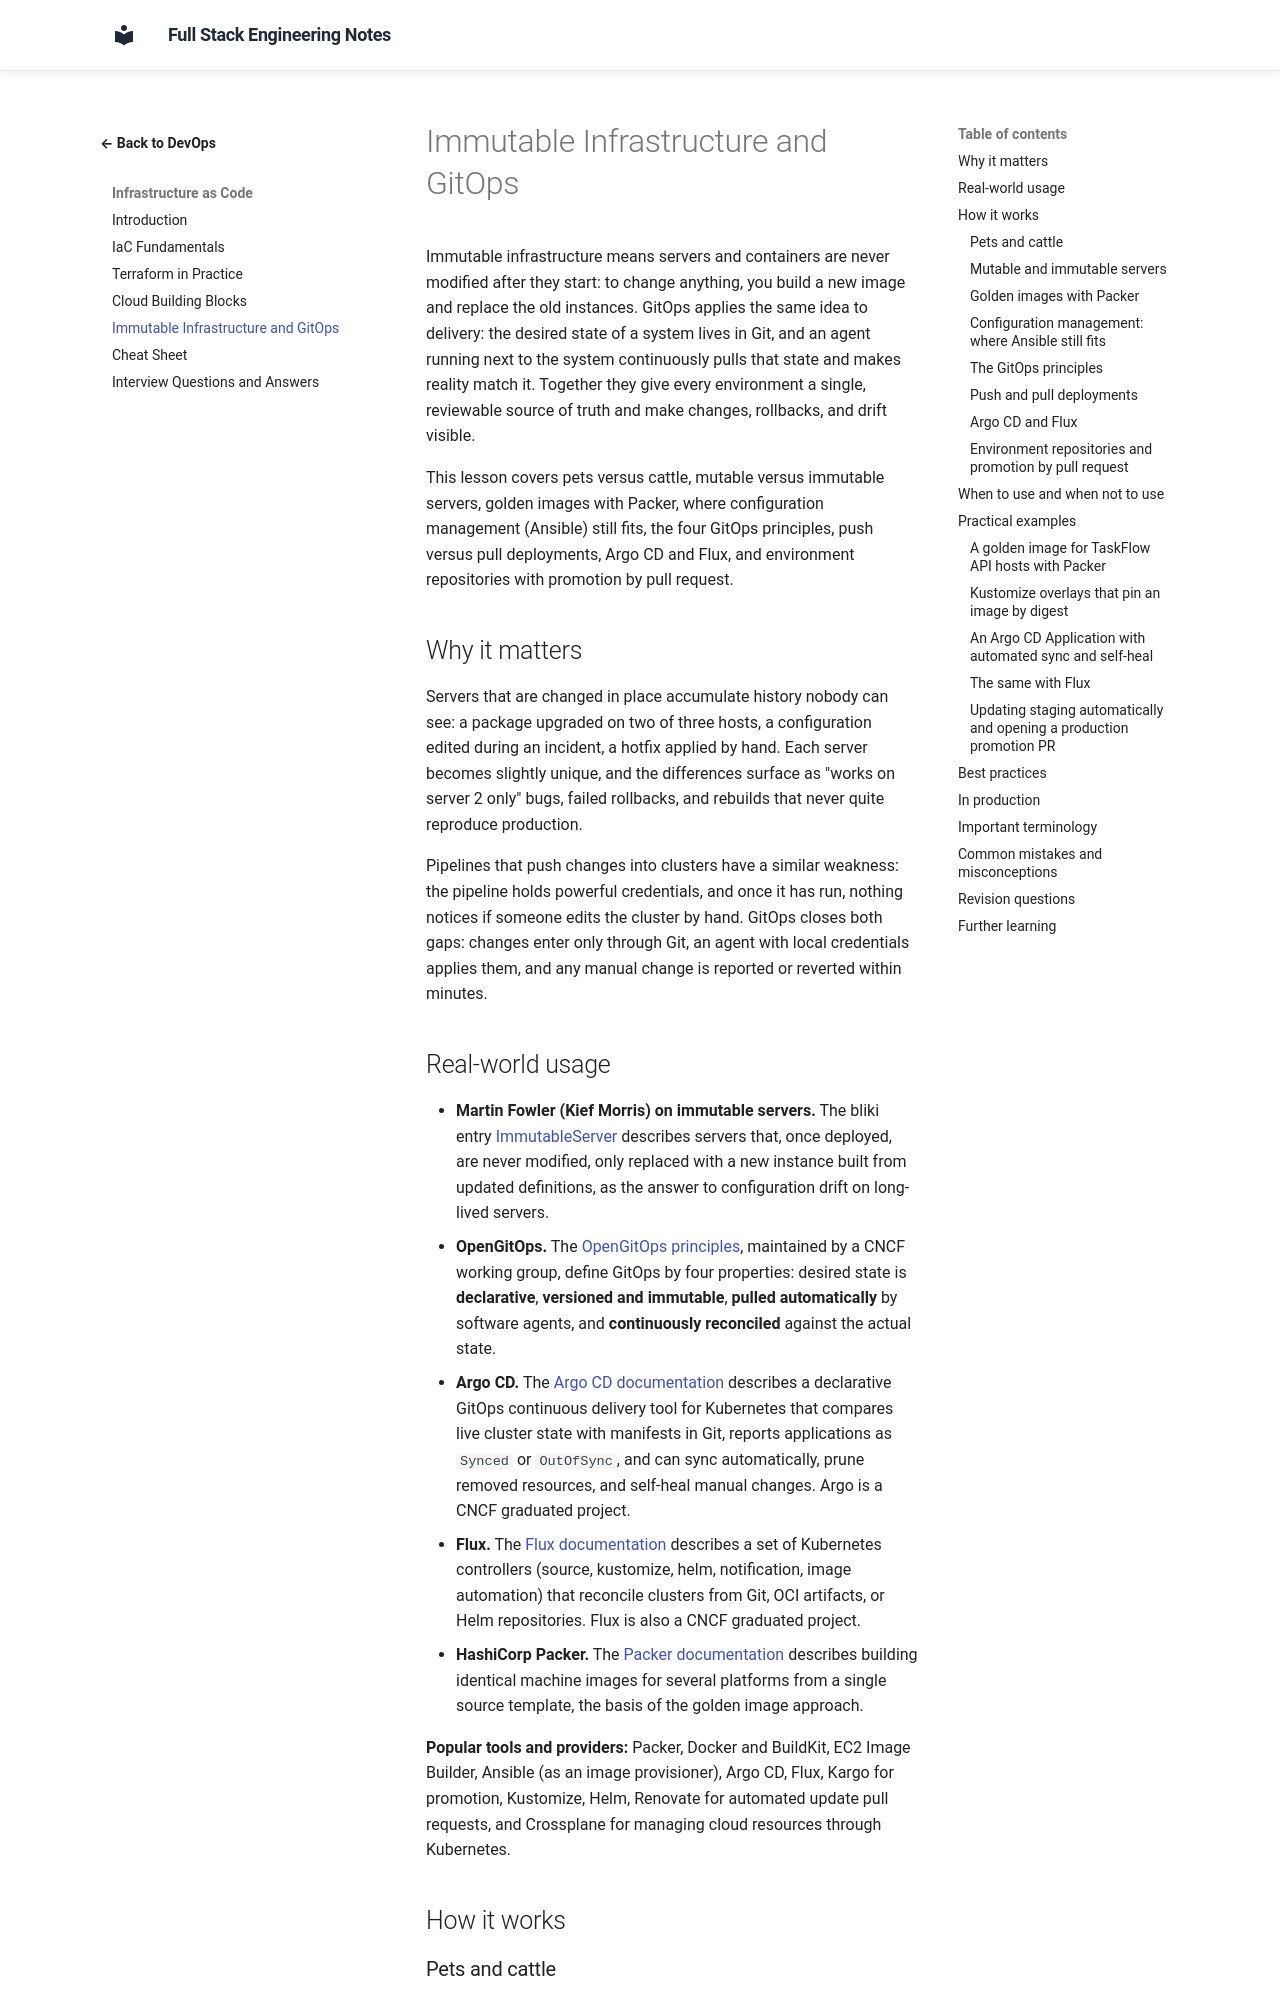

repository: murthy-satti/fullstack-notes · page: 08-devops-and-deployment/infrastructure-as-code/immutable-infrastructure-and-gitops/index.html · generator: mkdocs

# Immutable Infrastructure and GitOps

Immutable infrastructure means servers and containers are never modified
after they start: to change anything, you build a new image and replace
the old instances. GitOps applies the same idea to delivery: the desired
state of a system lives in Git, and an agent running next to the system
continuously pulls that state and makes reality match it. Together they
give every environment a single, reviewable source of truth and make
changes, rollbacks, and drift visible.

This lesson covers pets versus cattle, mutable versus immutable servers,
golden images with Packer, where configuration management (Ansible) still
fits, the four GitOps principles, push versus pull deployments, Argo CD
and Flux, and environment repositories with promotion by pull request.

## Why it matters

Servers that are changed in place accumulate history nobody can see: a
package upgraded on two of three hosts, a configuration edited during an
incident, a hotfix applied by hand. Each server becomes slightly unique,
and the differences surface as "works on server 2 only" bugs, failed
rollbacks, and rebuilds that never quite reproduce production.

Pipelines that push changes into clusters have a similar weakness: the
pipeline holds powerful credentials, and once it has run, nothing notices
if someone edits the cluster by hand. GitOps closes both gaps: changes
enter only through Git, an agent with local credentials applies them, and
any manual change is reported or reverted within minutes.
